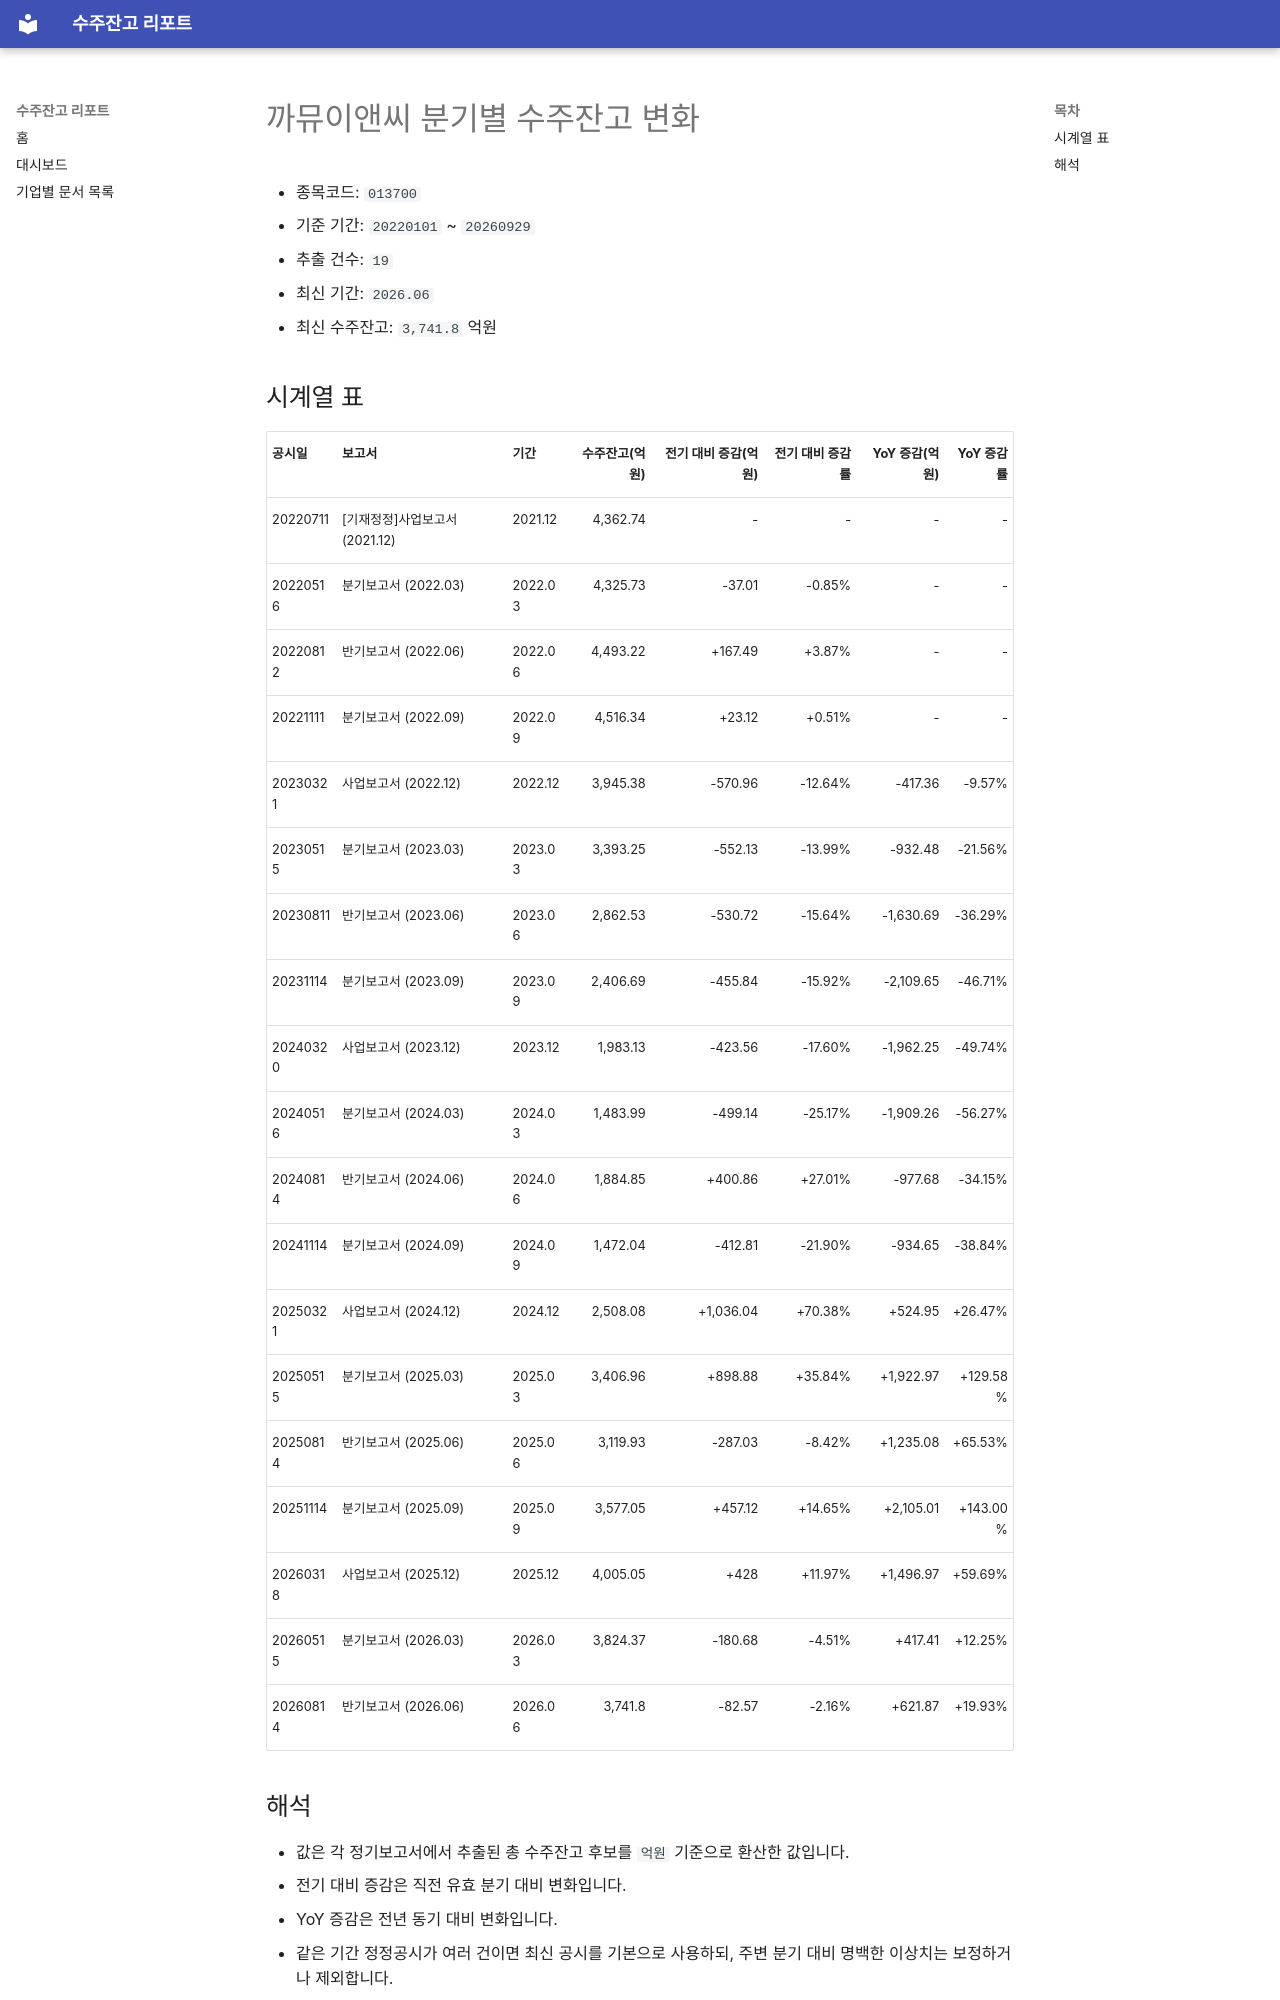

repository: agent-jaden/order-backlog-dashboard · page: companies/까뮤이앤씨_수주잔고(013700)/index.html · generator: mkdocs

# 까뮤이앤씨 분기별 수주잔고 변화

- 종목코드: `013700`
- 기준 기간: `20220101` ~ `20260929`
- 추출 건수: `19`
- 최신 기간: `2026.06`
- 최신 수주잔고: `3,741.8` 억원

## 시계열 표

| 공시일 | 보고서 | 기간 | 수주잔고(억원) | 전기 대비 증감(억원) | 전기 대비 증감률 | YoY 증감(억원) | YoY 증감률 |
| --- | --- | --- | ---: | ---: | ---: | ---: | ---: |
| 20220711 | [기재정정]사업보고서 (2021.12) | 2021.12 | 4,362.74 | - | - | - | - |
| 20220516 | 분기보고서 (2022.03) | 2022.03 | 4,325.73 | -37.01 | -0.85% | - | - |
| 20220812 | 반기보고서 (2022.06) | 2022.06 | 4,493.22 | +167.49 | +3.87% | - | - |
| 20221111 | 분기보고서 (2022.09) | 2022.09 | 4,516.34 | +23.12 | +0.51% | - | - |
| 20230321 | 사업보고서 (2022.12) | 2022.12 | 3,945.38 | -570.96 | -12.64% | -417.36 | -9.57% |
| 20230515 | 분기보고서 (2023.03) | 2023.03 | 3,393.25 | -552.13 | -13.99% | -932.48 | -21.56% |
| 20230811 | 반기보고서 (2023.06) | 2023.06 | 2,862.53 | -530.72 | -15.64% | -1,630.69 | -36.29% |
| 20231114 | 분기보고서 (2023.09) | 2023.09 | 2,406.69 | -455.84 | -15.92% | -2,109.65 | -46.71% |
| 20240320 | 사업보고서 (2023.12) | 2023.12 | 1,983.13 | -423.56 | -17.60% | -1,962.25 | -49.74% |
| 20240516 | 분기보고서 (2024.03) | 2024.03 | 1,483.99 | -499.14 | -25.17% | -1,909.26 | -56.27% |
| 20240814 | 반기보고서 (2024.06) | 2024.06 | 1,884.85 | +400.86 | +27.01% | -977.68 | -34.15% |
| 20241114 | 분기보고서 (2024.09) | 2024.09 | 1,472.04 | -412.81 | -21.90% | -934.65 | -38.84% |
| 20250321 | 사업보고서 (2024.12) | 2024.12 | 2,508.08 | +1,036.04 | +70.38% | +524.95 | +26.47% |
| 20250515 | 분기보고서 (2025.03) | 2025.03 | 3,406.96 | +898.88 | +35.84% | +1,922.97 | +129.58% |
| 20250814 | 반기보고서 (2025.06) | 2025.06 | 3,119.93 | -287.03 | -8.42% | +1,235.08 | +65.53% |
| 20251114 | 분기보고서 (2025.09) | 2025.09 | 3,577.05 | +457.12 | +14.65% | +2,105.01 | +143.00% |
| 20260318 | 사업보고서 (2025.12) | 2025.12 | 4,005.05 | +428 | +11.97% | +1,496.97 | +59.69% |
| 20260515 | 분기보고서 (2026.03) | 2026.03 | 3,824.37 | -180.68 | -4.51% | +417.41 | +12.25% |
| 20260814 | 반기보고서 (2026.06) | 2026.06 | 3,741.8 | -82.57 | -2.16% | +621.87 | +19.93% |
